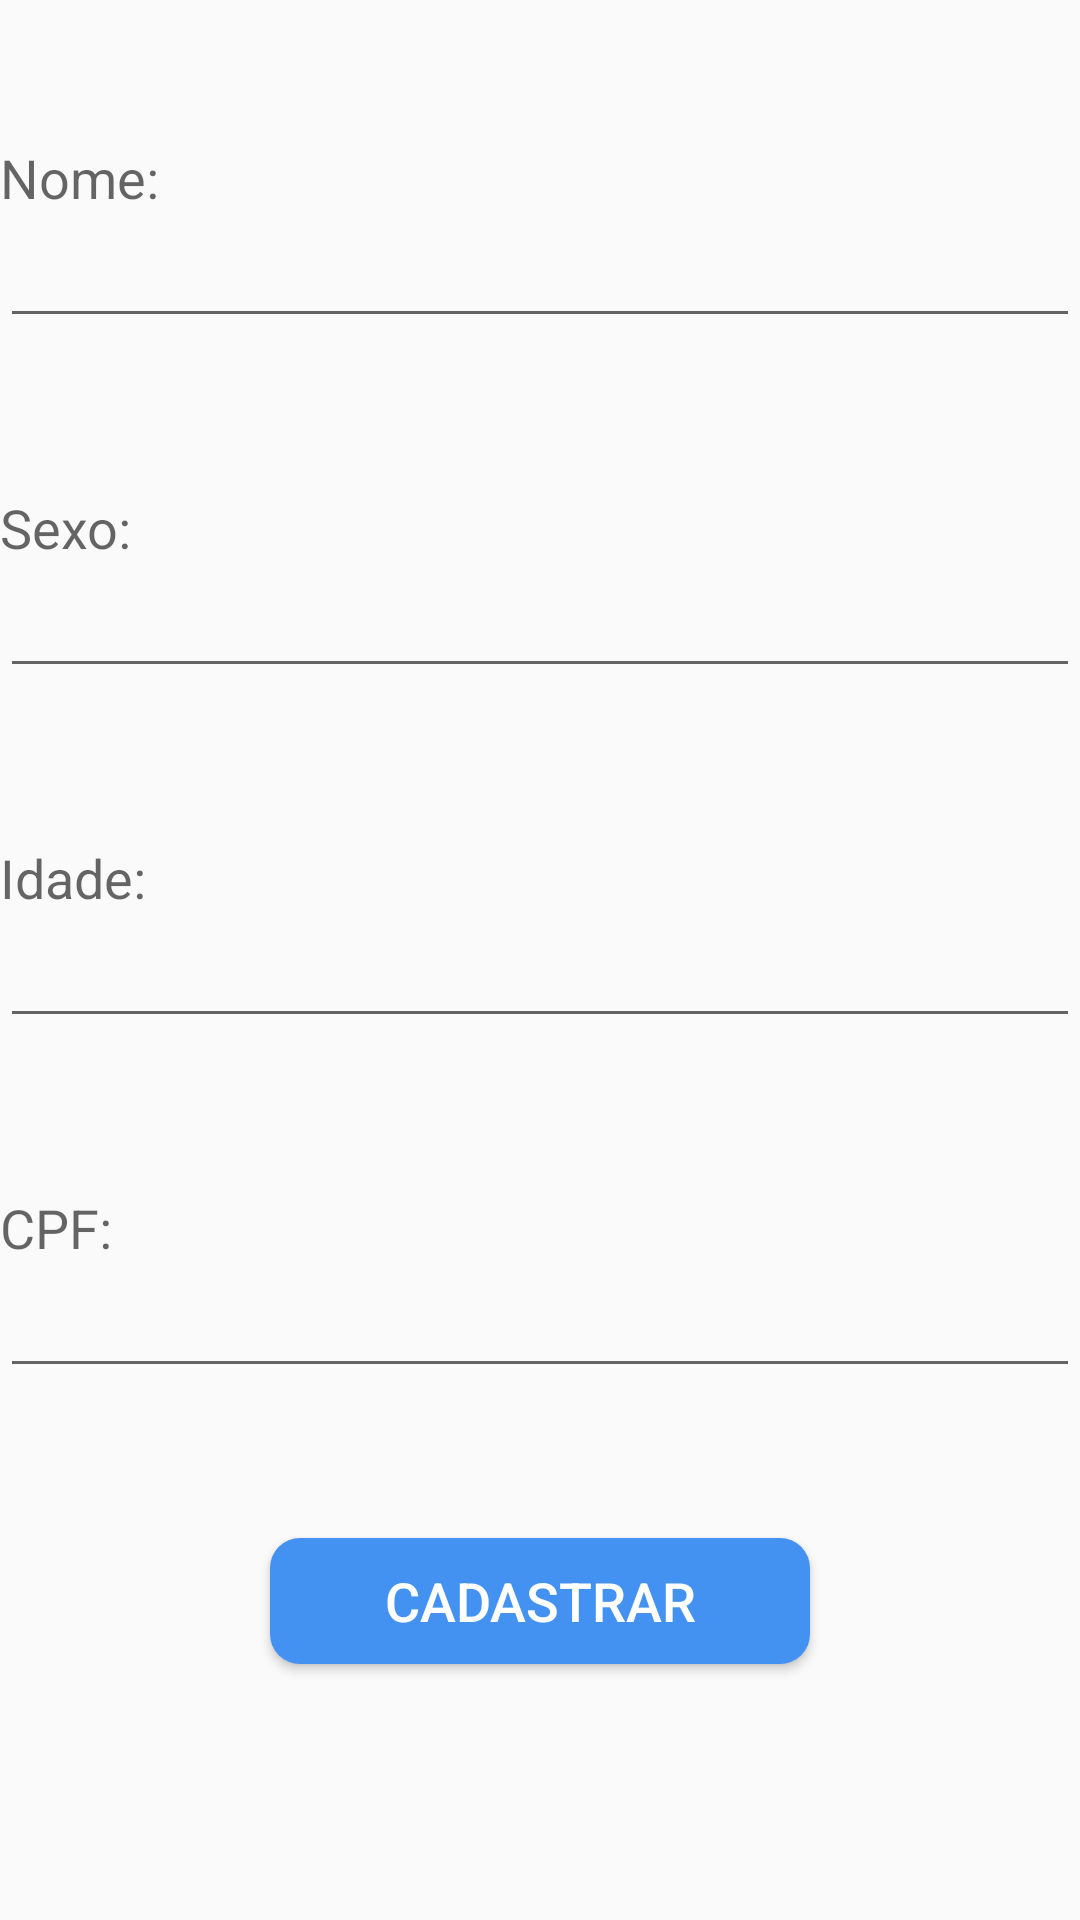

Android layout source for this screen:
<!-- AndroidManifest.xml: application theme AppTheme -->
<!-- res/layout/inserir_alunos.xml -->
<?xml version="1.0" encoding="utf-8"?>
<RelativeLayout xmlns:android="http://schemas.android.com/apk/res/android"
    android:layout_width="match_parent"
    android:layout_height="match_parent"
    android:id="@+id/Inser">

    <EditText
        android:layout_width="wrap_content"
        android:layout_height="wrap_content"
        android:id="@+id/editText8"
        android:layout_below="@+id/textView8"
        android:layout_alignParentLeft="true"
        android:layout_alignParentStart="true"
        android:layout_alignRight="@+id/editText2"
        android:layout_alignEnd="@+id/editText2" />

    <TextView
        android:id="@+id/textView8"
        android:layout_width="wrap_content"
        android:layout_height="wrap_content"
        android:layout_below="@+id/editText3"
        android:layout_alignParentStart="true"
        android:layout_alignParentLeft="true"
        android:layout_marginStart="0dp"
        android:layout_marginLeft="0dp"
        android:layout_marginTop="51dp"
        android:text="CPF:"
        android:textAppearance="?android:attr/textAppearanceMedium" />

    <TextView
        android:layout_width="wrap_content"
        android:layout_height="wrap_content"
        android:textAppearance="?android:attr/textAppearanceMedium"
        android:text="Nome:"
        android:id="@+id/textView"
        android:layout_marginTop="47dp"
        android:layout_alignParentTop="true"
        android:layout_alignParentLeft="true"
        android:layout_alignParentStart="true" />

    <EditText
        android:layout_width="wrap_content"
        android:layout_height="wrap_content"
        android:id="@+id/editText"
        android:layout_below="@+id/textView"
        android:layout_alignParentLeft="true"
        android:layout_alignParentStart="true"
        android:layout_alignParentRight="true"
        android:layout_alignParentEnd="true" />

    <TextView
        android:id="@+id/textView2"
        android:layout_width="wrap_content"
        android:layout_height="wrap_content"
        android:layout_below="@+id/editText"
        android:layout_alignParentStart="true"
        android:layout_alignParentLeft="true"
        android:layout_marginTop="51dp"
        android:text="Sexo:"
        android:textAppearance="?android:attr/textAppearanceMedium" />

    <EditText
        android:layout_width="wrap_content"
        android:layout_height="wrap_content"
        android:id="@+id/editText2"
        android:layout_below="@+id/textView2"
        android:layout_alignParentLeft="true"
        android:layout_alignParentStart="true"
        android:layout_alignRight="@+id/editText"
        android:layout_alignEnd="@+id/editText" />

    <TextView
        android:id="@+id/textView3"
        android:layout_width="wrap_content"
        android:layout_height="wrap_content"
        android:layout_below="@+id/editText2"
        android:layout_alignParentStart="true"
        android:layout_alignParentLeft="true"
        android:layout_marginTop="51dp"
        android:text="Idade:"
        android:textAppearance="?android:attr/textAppearanceMedium" />

    <EditText
        android:layout_width="wrap_content"
        android:layout_height="wrap_content"
        android:id="@+id/editText3"
        android:layout_below="@+id/textView3"
        android:layout_alignParentLeft="true"
        android:layout_alignParentStart="true"
        android:layout_alignRight="@+id/editText2"
        android:layout_alignEnd="@+id/editText2" />

    <Button
        android:id="@+id/button"
        android:layout_width="247dp"
        android:layout_height="42dp"
        android:layout_below="@+id/editText8"
        android:layout_alignEnd="@+id/editText8"
        android:layout_alignRight="@+id/editText8"
        android:layout_alignParentStart="true"
        android:layout_alignParentLeft="true"
        android:layout_marginStart="90dp"
        android:layout_marginLeft="32dp"
        android:layout_marginTop="50dp"
        android:layout_marginEnd="90dp"
        android:layout_marginRight="35dp"
        android:text="Cadastrar"
        android:textSize="18dp"
        android:textColor="#FFF"
        android:background="@drawable/custom_buttom"
        />

    <TextView
        android:layout_width="wrap_content"
        android:layout_height="wrap_content"
        android:textAppearance="?android:attr/textAppearanceMedium"
        android:id="@+id/textView4"
        android:layout_alignParentBottom="true"
        android:layout_alignParentLeft="true"
        android:layout_alignParentStart="true" />

</RelativeLayout>
<!-- resources referenced by this layout -->
<resources>
  <!-- drawable custom_buttom (drawable) -->
  <?xml version="1.0" encoding="utf-8"?>
  <shape xmlns:android="http://schemas.android.com/apk/res/android" android:shape="rectangle">
      <solid android:color="#4392f1"/>
      <corners android:radius="10dp"/>
  </shape>
  <style name="AppTheme" parent="Theme.AppCompat.DayNight.DarkActionBar">
          
          <item name="colorPrimary">#5680CF</item>
          <item name="colorPrimaryDark">#093078</item>
          <item name="colorAccent">#5680CF</item>
      </style>
</resources>
